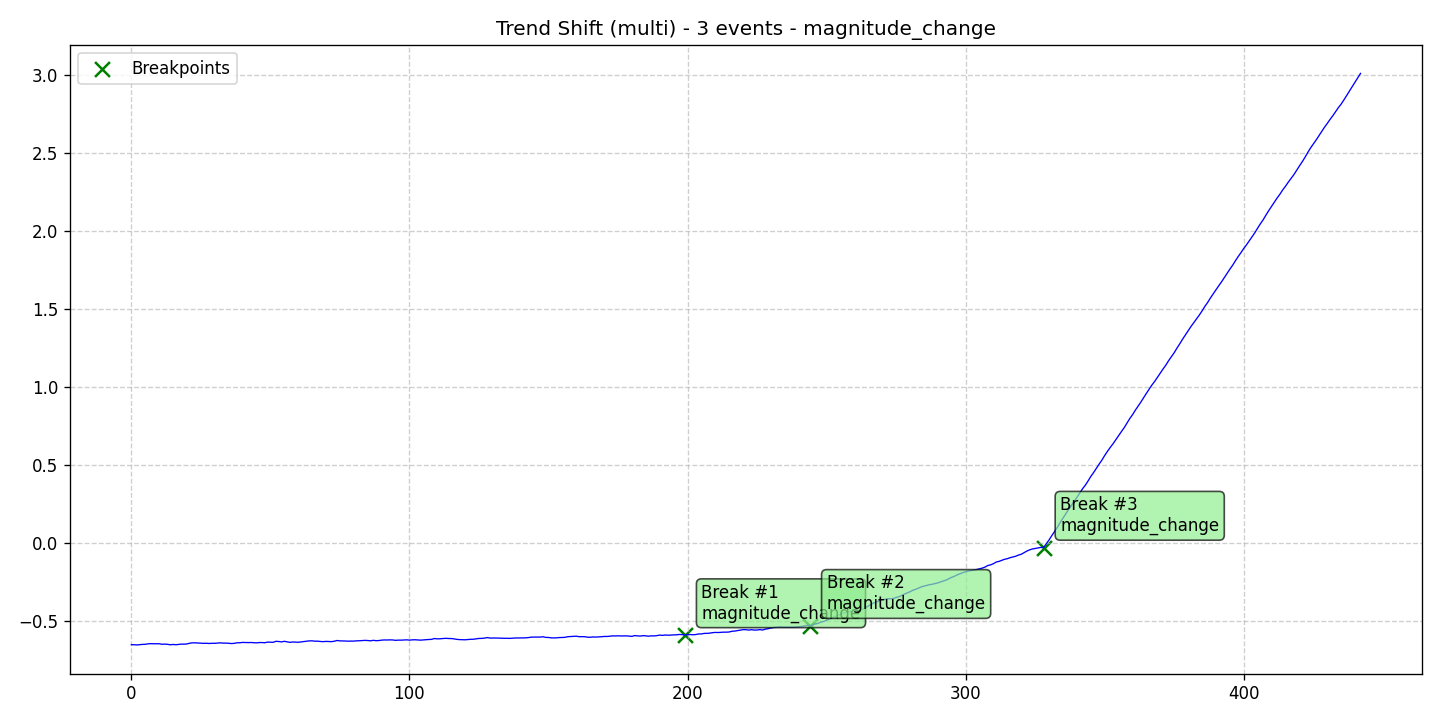

The table this chart was drawn from, first rows:
data, stationary, det_lin_up, det_lin_down, det_quad, det_cubic, det_exp, det_damped, stoc_trend, volatility, single_seas, multiple_seas, point_anom_single, point_anom_multi, collect_anom, context_anom, mean_shift, var_shift, trend_shift, date, is_break, is_anomaly, is_multi, location_beginning
-0.6492, 0, 0, 0, 0, 0, 0, 0, 0, 0, 0, 0, 0, 0, 0, 0, 0, 0, 1, 2020-01-01, 0, 0, 1, 0
-0.6494, 0, 0, 0, 0, 0, 0, 0, 0, 0, 0, 0, 0, 0, 0, 0, 0, 0, 1, 2020-01-02, 0, 0, 1, 0
-0.6509, 0, 0, 0, 0, 0, 0, 0, 0, 0, 0, 0, 0, 0, 0, 0, 0, 0, 1, 2020-01-03, 0, 0, 1, 0
-0.6488, 0, 0, 0, 0, 0, 0, 0, 0, 0, 0, 0, 0, 0, 0, 0, 0, 0, 1, 2020-01-04, 0, 0, 1, 0
-0.6473, 0, 0, 0, 0, 0, 0, 0, 0, 0, 0, 0, 0, 0, 0, 0, 0, 0, 1, 2020-01-05, 0, 0, 1, 0
-0.6469, 0, 0, 0, 0, 0, 0, 0, 0, 0, 0, 0, 0, 0, 0, 0, 0, 0, 1, 2020-01-06, 0, 0, 1, 0
-0.6437, 0, 0, 0, 0, 0, 0, 0, 0, 0, 0, 0, 0, 0, 0, 0, 0, 0, 1, 2020-01-07, 0, 0, 1, 0
-0.6426, 0, 0, 0, 0, 0, 0, 0, 0, 0, 0, 0, 0, 0, 0, 0, 0, 0, 1, 2020-01-08, 0, 0, 1, 0
-0.6433, 0, 0, 0, 0, 0, 0, 0, 0, 0, 0, 0, 0, 0, 0, 0, 0, 0, 1, 2020-01-09, 0, 0, 1, 0
-0.6431, 0, 0, 0, 0, 0, 0, 0, 0, 0, 0, 0, 0, 0, 0, 0, 0, 0, 1, 2020-01-10, 0, 0, 1, 0
-0.6431, 0, 0, 0, 0, 0, 0, 0, 0, 0, 0, 0, 0, 0, 0, 0, 0, 0, 1, 2020-01-11, 0, 0, 1, 0
-0.6464, 0, 0, 0, 0, 0, 0, 0, 0, 0, 0, 0, 0, 0, 0, 0, 0, 0, 1, 2020-01-12, 0, 0, 1, 0
-0.6456, 0, 0, 0, 0, 0, 0, 0, 0, 0, 0, 0, 0, 0, 0, 0, 0, 0, 1, 2020-01-13, 0, 0, 1, 0
-0.6467, 0, 0, 0, 0, 0, 0, 0, 0, 0, 0, 0, 0, 0, 0, 0, 0, 0, 1, 2020-01-14, 0, 0, 1, 0
-0.6498, 0, 0, 0, 0, 0, 0, 0, 0, 0, 0, 0, 0, 0, 0, 0, 0, 0, 1, 2020-01-15, 0, 0, 1, 0
-0.6477, 0, 0, 0, 0, 0, 0, 0, 0, 0, 0, 0, 0, 0, 0, 0, 0, 0, 1, 2020-01-16, 0, 0, 1, 0
-0.6496, 0, 0, 0, 0, 0, 0, 0, 0, 0, 0, 0, 0, 0, 0, 0, 0, 0, 1, 2020-01-17, 0, 0, 1, 0
-0.6472, 0, 0, 0, 0, 0, 0, 0, 0, 0, 0, 0, 0, 0, 0, 0, 0, 0, 1, 2020-01-18, 0, 0, 1, 0
-0.6455, 0, 0, 0, 0, 0, 0, 0, 0, 0, 0, 0, 0, 0, 0, 0, 0, 0, 1, 2020-01-19, 0, 0, 1, 0
-0.6458, 0, 0, 0, 0, 0, 0, 0, 0, 0, 0, 0, 0, 0, 0, 0, 0, 0, 1, 2020-01-20, 0, 0, 1, 0
-0.6444, 0, 0, 0, 0, 0, 0, 0, 0, 0, 0, 0, 0, 0, 0, 0, 0, 0, 1, 2020-01-21, 0, 0, 1, 0
-0.6397, 0, 0, 0, 0, 0, 0, 0, 0, 0, 0, 0, 0, 0, 0, 0, 0, 0, 1, 2020-01-22, 0, 0, 1, 0
-0.6374, 0, 0, 0, 0, 0, 0, 0, 0, 0, 0, 0, 0, 0, 0, 0, 0, 0, 1, 2020-01-23, 0, 0, 1, 0
-0.6374, 0, 0, 0, 0, 0, 0, 0, 0, 0, 0, 0, 0, 0, 0, 0, 0, 0, 1, 2020-01-24, 0, 0, 1, 0
-0.6384, 0, 0, 0, 0, 0, 0, 0, 0, 0, 0, 0, 0, 0, 0, 0, 0, 0, 1, 2020-01-25, 0, 0, 1, 0
-0.6391, 0, 0, 0, 0, 0, 0, 0, 0, 0, 0, 0, 0, 0, 0, 0, 0, 0, 1, 2020-01-26, 0, 0, 1, 0
-0.6406, 0, 0, 0, 0, 0, 0, 0, 0, 0, 0, 0, 0, 0, 0, 0, 0, 0, 1, 2020-01-27, 0, 0, 1, 0
-0.64, 0, 0, 0, 0, 0, 0, 0, 0, 0, 0, 0, 0, 0, 0, 0, 0, 0, 1, 2020-01-28, 0, 0, 1, 0
-0.6415, 0, 0, 0, 0, 0, 0, 0, 0, 0, 0, 0, 0, 0, 0, 0, 0, 0, 1, 2020-01-29, 0, 0, 1, 0
-0.6401, 0, 0, 0, 0, 0, 0, 0, 0, 0, 0, 0, 0, 0, 0, 0, 0, 0, 1, 2020-01-30, 0, 0, 1, 0
-0.6403, 0, 0, 0, 0, 0, 0, 0, 0, 0, 0, 0, 0, 0, 0, 0, 0, 0, 1, 2020-01-31, 0, 0, 1, 0
-0.6389, 0, 0, 0, 0, 0, 0, 0, 0, 0, 0, 0, 0, 0, 0, 0, 0, 0, 1, 2020-02-01, 0, 0, 1, 0
-0.6375, 0, 0, 0, 0, 0, 0, 0, 0, 0, 0, 0, 0, 0, 0, 0, 0, 0, 1, 2020-02-02, 0, 0, 1, 0
-0.6391, 0, 0, 0, 0, 0, 0, 0, 0, 0, 0, 0, 0, 0, 0, 0, 0, 0, 1, 2020-02-03, 0, 0, 1, 0
-0.6392, 0, 0, 0, 0, 0, 0, 0, 0, 0, 0, 0, 0, 0, 0, 0, 0, 0, 1, 2020-02-04, 0, 0, 1, 0
-0.6401, 0, 0, 0, 0, 0, 0, 0, 0, 0, 0, 0, 0, 0, 0, 0, 0, 0, 1, 2020-02-05, 0, 0, 1, 0
-0.642, 0, 0, 0, 0, 0, 0, 0, 0, 0, 0, 0, 0, 0, 0, 0, 0, 0, 1, 2020-02-06, 0, 0, 1, 0
-0.6406, 0, 0, 0, 0, 0, 0, 0, 0, 0, 0, 0, 0, 0, 0, 0, 0, 0, 1, 2020-02-07, 0, 0, 1, 0
-0.6371, 0, 0, 0, 0, 0, 0, 0, 0, 0, 0, 0, 0, 0, 0, 0, 0, 0, 1, 2020-02-08, 0, 0, 1, 0
-0.6369, 0, 0, 0, 0, 0, 0, 0, 0, 0, 0, 0, 0, 0, 0, 0, 0, 0, 1, 2020-02-09, 0, 0, 1, 0
-0.6347, 0, 0, 0, 0, 0, 0, 0, 0, 0, 0, 0, 0, 0, 0, 0, 0, 0, 1, 2020-02-10, 0, 0, 1, 0
-0.6352, 0, 0, 0, 0, 0, 0, 0, 0, 0, 0, 0, 0, 0, 0, 0, 0, 0, 1, 2020-02-11, 0, 0, 1, 0
-0.6358, 0, 0, 0, 0, 0, 0, 0, 0, 0, 0, 0, 0, 0, 0, 0, 0, 0, 1, 2020-02-12, 0, 0, 1, 0
-0.6353, 0, 0, 0, 0, 0, 0, 0, 0, 0, 0, 0, 0, 0, 0, 0, 0, 0, 1, 2020-02-13, 0, 0, 1, 0
-0.6363, 0, 0, 0, 0, 0, 0, 0, 0, 0, 0, 0, 0, 0, 0, 0, 0, 0, 1, 2020-02-14, 0, 0, 1, 0
-0.6376, 0, 0, 0, 0, 0, 0, 0, 0, 0, 0, 0, 0, 0, 0, 0, 0, 0, 1, 2020-02-15, 0, 0, 1, 0
-0.6357, 0, 0, 0, 0, 0, 0, 0, 0, 0, 0, 0, 0, 0, 0, 0, 0, 0, 1, 2020-02-16, 0, 0, 1, 0
-0.6356, 0, 0, 0, 0, 0, 0, 0, 0, 0, 0, 0, 0, 0, 0, 0, 0, 0, 1, 2020-02-17, 0, 0, 1, 0
-0.6368, 0, 0, 0, 0, 0, 0, 0, 0, 0, 0, 0, 0, 0, 0, 0, 0, 0, 1, 2020-02-18, 0, 0, 1, 0
-0.6326, 0, 0, 0, 0, 0, 0, 0, 0, 0, 0, 0, 0, 0, 0, 0, 0, 0, 1, 2020-02-19, 0, 0, 1, 0
-0.6332, 0, 0, 0, 0, 0, 0, 0, 0, 0, 0, 0, 0, 0, 0, 0, 0, 0, 1, 2020-02-20, 0, 0, 1, 0
-0.634, 0, 0, 0, 0, 0, 0, 0, 0, 0, 0, 0, 0, 0, 0, 0, 0, 0, 1, 2020-02-21, 0, 0, 1, 0
-0.6276, 0, 0, 0, 0, 0, 0, 0, 0, 0, 0, 0, 0, 0, 0, 0, 0, 0, 1, 2020-02-22, 0, 0, 1, 0
-0.6289, 0, 0, 0, 0, 0, 0, 0, 0, 0, 0, 0, 0, 0, 0, 0, 0, 0, 1, 2020-02-23, 0, 0, 1, 0
-0.6314, 0, 0, 0, 0, 0, 0, 0, 0, 0, 0, 0, 0, 0, 0, 0, 0, 0, 1, 2020-02-24, 0, 0, 1, 0
-0.6276, 0, 0, 0, 0, 0, 0, 0, 0, 0, 0, 0, 0, 0, 0, 0, 0, 0, 1, 2020-02-25, 0, 0, 1, 0
-0.6312, 0, 0, 0, 0, 0, 0, 0, 0, 0, 0, 0, 0, 0, 0, 0, 0, 0, 1, 2020-02-26, 0, 0, 1, 0
-0.6342, 0, 0, 0, 0, 0, 0, 0, 0, 0, 0, 0, 0, 0, 0, 0, 0, 0, 1, 2020-02-27, 0, 0, 1, 0
-0.6318, 0, 0, 0, 0, 0, 0, 0, 0, 0, 0, 0, 0, 0, 0, 0, 0, 0, 1, 2020-02-28, 0, 0, 1, 0
-0.6327, 0, 0, 0, 0, 0, 0, 0, 0, 0, 0, 0, 0, 0, 0, 0, 0, 0, 1, 2020-02-29, 0, 0, 1, 0
... 383 more rows
